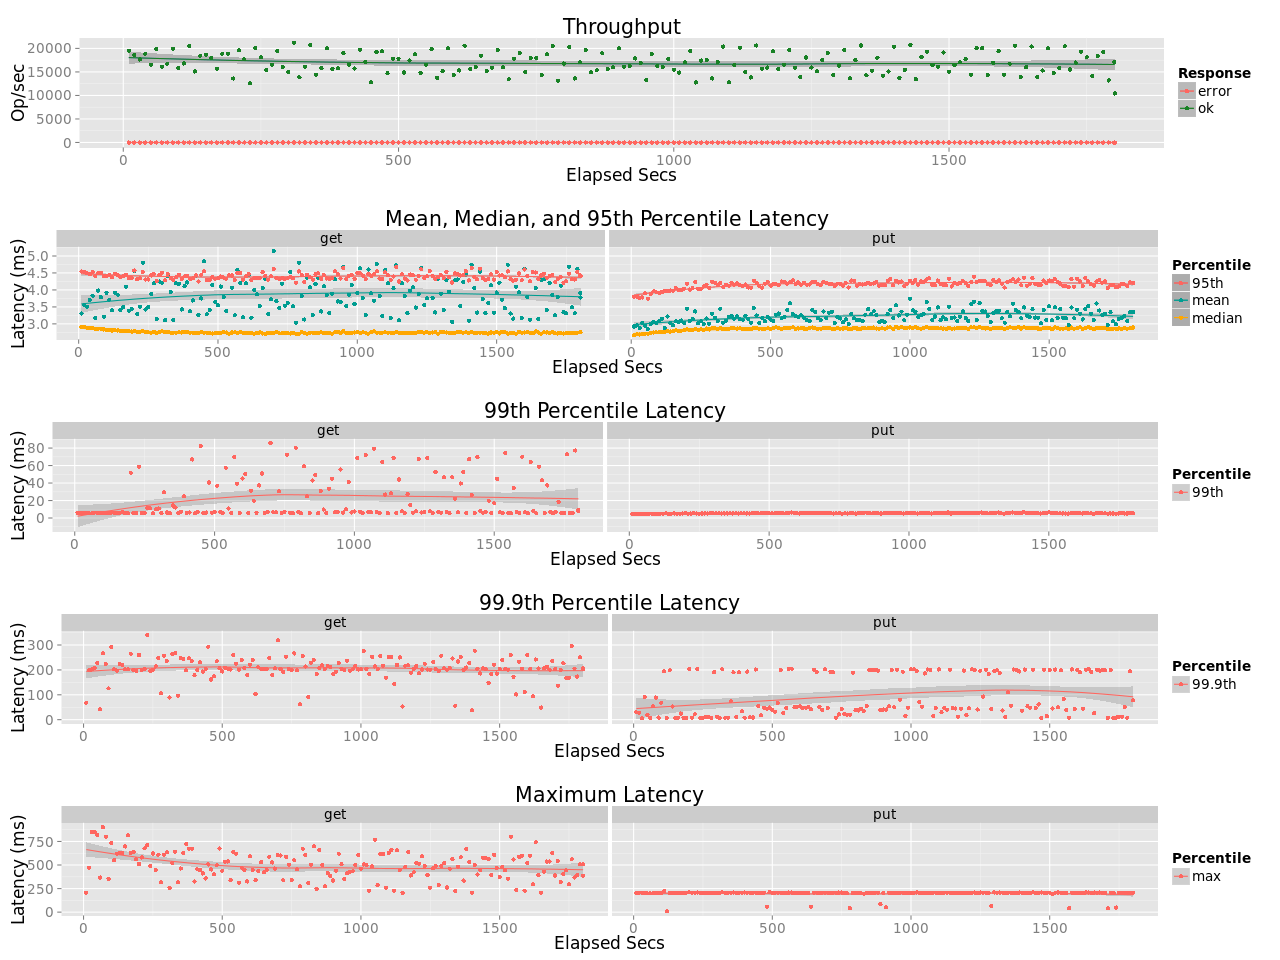

The data file committed next to this chart (first rows):
elapsed, window, total, successful, failed
10, 10, 195473, 195473, 0
20, 10, 186571, 186571, 0
30, 10, 176576, 176575, 1
40, 10, 188909, 188909, 0
50, 10, 165408, 165408, 0
60, 10, 198665, 198665, 0
70, 10, 161408, 161408, 0
80, 10, 167497, 167497, 0
90, 10, 199542, 199542, 0
100, 10, 158395, 158395, 0
110, 10, 168059, 168059, 0
120, 10, 205366, 205366, 0
130, 10, 151045, 151045, 0
140, 10, 184682, 184682, 0
150, 10, 186477, 186477, 0
160, 10, 179873, 179873, 0
170, 10, 156748, 156748, 0
180, 10, 188919, 188919, 0
190, 10, 188675, 188675, 0
200, 10, 136074, 136073, 1
210, 10, 196023, 196023, 0
220, 10, 176864, 176864, 0
230, 10, 125973, 125973, 0
240, 10, 201508, 201508, 0
250, 10, 181369, 181369, 0
260, 10, 154100, 154100, 0
270, 10, 165393, 165393, 0
280, 10, 194836, 194836, 0
290, 10, 160638, 160638, 0
300, 10, 150413, 150413, 0
310, 10, 212468, 212468, 0
320, 10, 138574, 138574, 0
330, 10, 161202, 161202, 0
340, 10, 207120, 207120, 0
350, 10, 143920, 143920, 0
360, 10, 158136, 158136, 0
370, 10, 200654, 200654, 0
380, 10, 156457, 156457, 0
390, 10, 157969, 157969, 0
400, 10, 190137, 190137, 0
410, 10, 165603, 165603, 0
420, 10, 157595, 157595, 0
430, 10, 197311, 197311, 0
440, 10, 170865, 170865, 0
450, 10, 128457, 128457, 0
460, 10, 192505, 192505, 0
470, 10, 194320, 194320, 0
480, 10, 147324, 147324, 0
490, 10, 178084, 178084, 0
500, 10, 178181, 178181, 0
510, 10, 148886, 148886, 0
520, 10, 174304, 174304, 0
530, 10, 187885, 187885, 0
540, 10, 148003, 148003, 0
550, 10, 165037, 165037, 0
560, 10, 198304, 198304, 0
570, 10, 137386, 137385, 1
580, 10, 151565, 151565, 0
590, 10, 200227, 200227, 0
600, 10, 143997, 143997, 0
... 121 more rows
